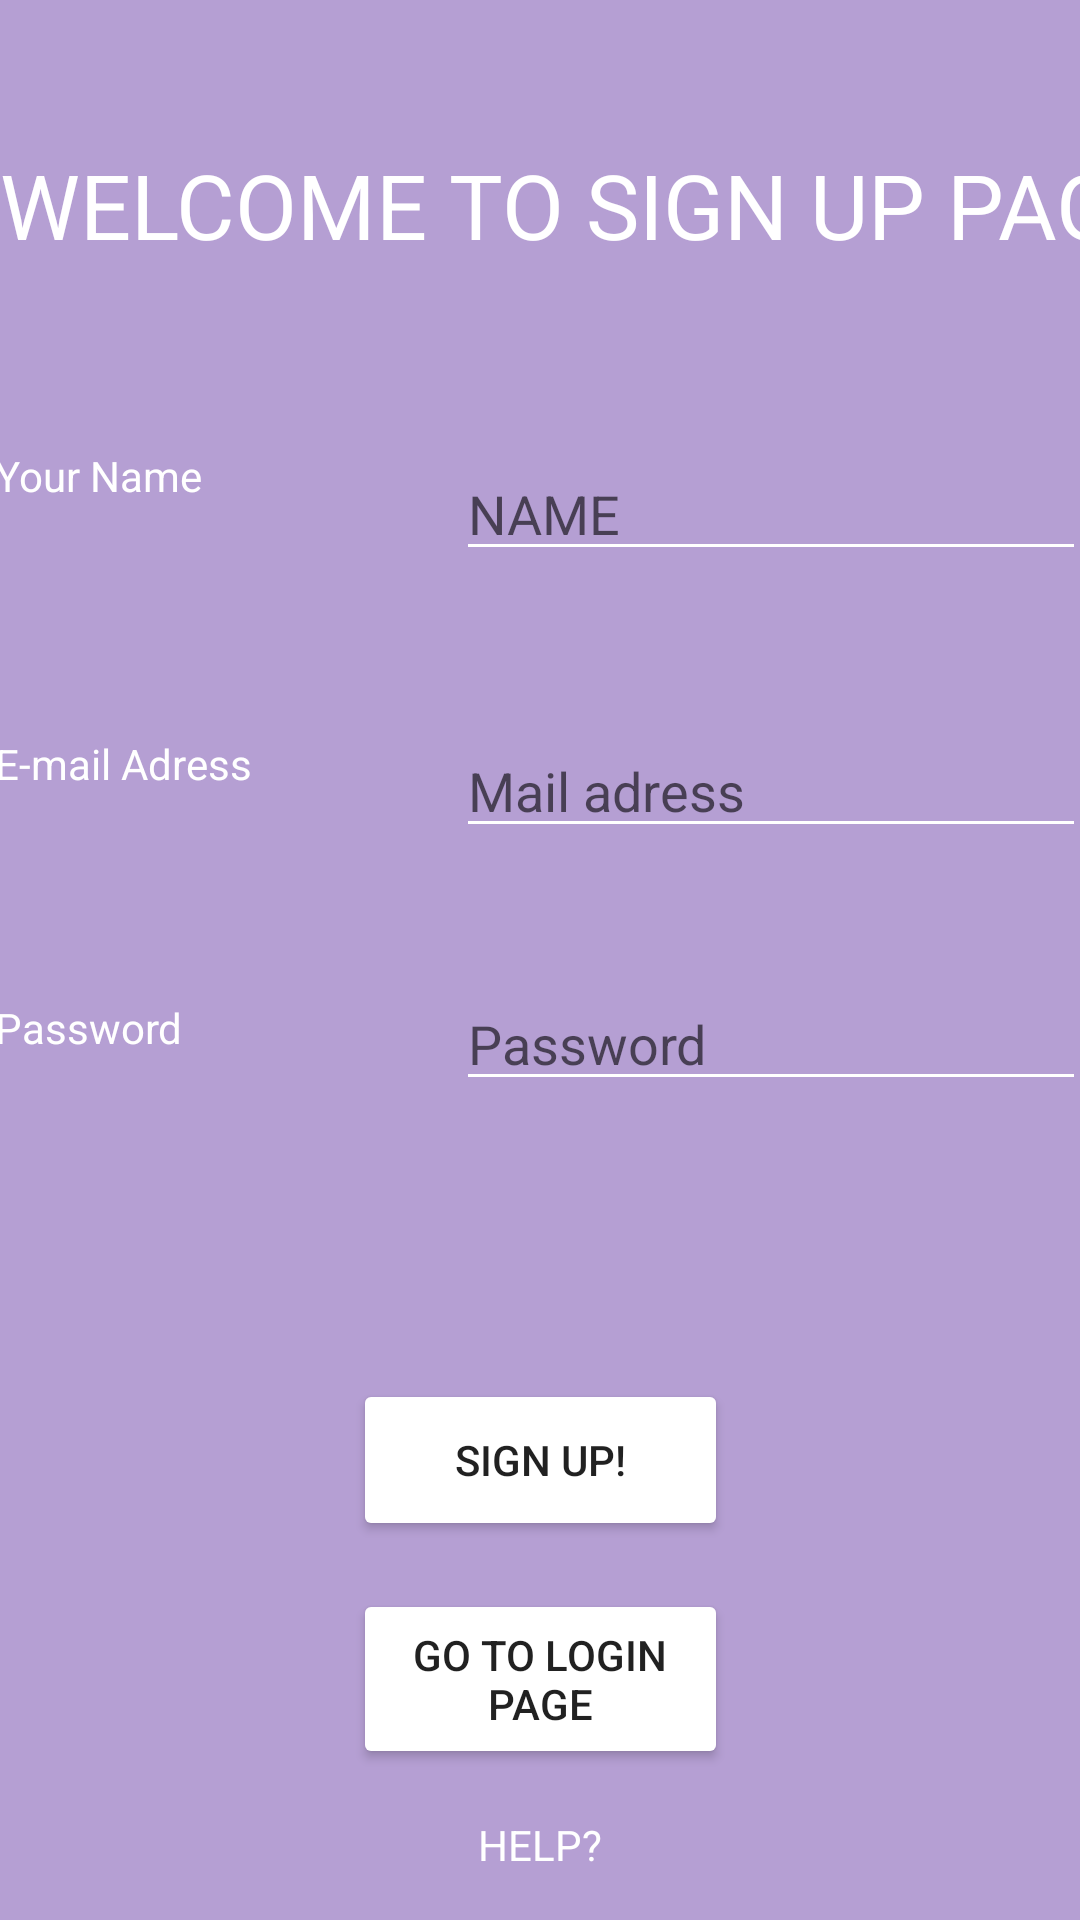

Android layout source for this screen:
<!-- AndroidManifest.xml: application theme Theme.Deneme -->
<!-- res/layout/activity_signup_page.xml -->
<?xml version="1.0" encoding="utf-8"?>
<androidx.constraintlayout.widget.ConstraintLayout xmlns:android="http://schemas.android.com/apk/res/android"
    xmlns:app="http://schemas.android.com/apk/res-auto"
    xmlns:tools="http://schemas.android.com/tools"
    android:layout_width="match_parent"
    android:layout_height="match_parent"
    android:background="@color/purple_mainscreen"
    tools:context=".Signup_page">

    <TextView
        android:id="@+id/welcome_signup"
        android:layout_width="405dp"
        android:layout_height="101dp"
        android:layout_marginTop="48dp"
        android:text="WELCOME TO SIGN UP PAGE"
        android:textAllCaps="true"
        android:textColor="@color/white"
        android:textSize="30sp"
        app:layout_constraintTop_toTopOf="parent"
        tools:layout_editor_absoluteX="3dp" />

    <EditText
        android:id="@+id/signup_name"
        android:layout_width="wrap_content"
        android:layout_height="wrap_content"
        android:backgroundTint="@color/white"
        android:ems="10"
        android:hint="NAME"
        android:inputType="textPersonName"
        app:layout_constraintEnd_toEndOf="parent"
        app:layout_constraintHorizontal_bias="0.5"
        app:layout_constraintStart_toEndOf="@+id/textView3"
        app:layout_constraintTop_toBottomOf="@+id/welcome_signup" />

    <TextView
        android:id="@+id/textView3"
        android:layout_width="154dp"
        android:layout_height="47dp"
        android:text="Your Name"
        android:textColor="@color/white"
        app:layout_constraintEnd_toStartOf="@+id/signup_name"
        app:layout_constraintHorizontal_bias="0.5"
        app:layout_constraintStart_toStartOf="parent"
        app:layout_constraintTop_toBottomOf="@+id/welcome_signup" />

    <TextView
        android:id="@+id/textView5"
        android:layout_width="154dp"
        android:layout_height="47dp"
        android:layout_marginTop="49dp"
        android:text="E-mail Adress"
        android:textColor="@color/white"
        app:layout_constraintEnd_toStartOf="@+id/editTextTextPersonName4"
        app:layout_constraintHorizontal_bias="0.5"
        app:layout_constraintStart_toStartOf="parent"
        app:layout_constraintTop_toBottomOf="@+id/textView3" />

    <EditText
        android:id="@+id/editTextTextPersonName4"
        android:layout_width="wrap_content"
        android:layout_height="wrap_content"
        android:layout_marginTop="51dp"
        android:backgroundTint="@color/white"
        android:ems="10"
        android:hint="Mail adress"
        android:inputType="textPersonName"
        app:layout_constraintEnd_toEndOf="parent"
        app:layout_constraintHorizontal_bias="0.5"
        app:layout_constraintStart_toEndOf="@+id/textView5"
        app:layout_constraintTop_toBottomOf="@+id/signup_name" />

    <TextView
        android:id="@+id/textView6"
        android:layout_width="154dp"
        android:layout_height="47dp"
        android:layout_marginTop="41dp"
        android:text="Password"
        android:textColor="@color/white"
        app:layout_constraintEnd_toStartOf="@+id/editTextTextPersonName5"
        app:layout_constraintHorizontal_bias="0.5"
        app:layout_constraintStart_toStartOf="parent"
        app:layout_constraintTop_toBottomOf="@+id/textView5" />

    <EditText
        android:id="@+id/editTextTextPersonName5"
        android:layout_width="wrap_content"
        android:layout_height="wrap_content"
        android:layout_marginTop="43dp"
        android:backgroundTint="@color/white"
        android:ems="10"
        android:hint="Password"
        android:inputType="textPersonName"
        app:layout_constraintEnd_toEndOf="parent"
        app:layout_constraintHorizontal_bias="0.5"
        app:layout_constraintStart_toEndOf="@+id/textView6"
        app:layout_constraintTop_toBottomOf="@+id/editTextTextPersonName4" />

    <Button
        android:id="@+id/singup_button"
        android:layout_width="125dp"
        android:layout_height="54dp"
        android:layout_marginTop="64dp"
        android:backgroundTint="@color/white"
        android:text="SIGN UP!"
        app:layout_constraintBottom_toTopOf="@+id/gotologinbutton"
        app:layout_constraintEnd_toEndOf="parent"
        app:layout_constraintHorizontal_bias="0.5"
        app:layout_constraintStart_toStartOf="parent"
        app:layout_constraintTop_toBottomOf="@+id/textView6" />

    <TextView
        android:id="@+id/signuphelp"
        android:layout_width="wrap_content"
        android:layout_height="wrap_content"
        android:text="HELP?"
        android:textColor="@color/white"
        app:layout_constraintBottom_toBottomOf="parent"
        app:layout_constraintEnd_toEndOf="parent"
        app:layout_constraintHorizontal_bias="0.5"
        app:layout_constraintStart_toStartOf="parent"
        app:layout_constraintTop_toBottomOf="@+id/gotologinbutton" />

    <Button
        android:id="@+id/gotologinbutton"
        android:layout_width="125dp"
        android:layout_height="60dp"
        android:backgroundTint="@color/white"
        android:text="Go To Login Page"
        app:layout_constraintBottom_toTopOf="@+id/signuphelp"
        app:layout_constraintEnd_toEndOf="parent"
        app:layout_constraintHorizontal_bias="0.5"
        app:layout_constraintStart_toStartOf="parent"
        app:layout_constraintTop_toBottomOf="@+id/singup_button" />

</androidx.constraintlayout.widget.ConstraintLayout>
<!-- resources referenced by this layout -->
<resources>
  <color name="purple_mainscreen">#B59FD3</color>
  <color name="white">#FFFFFFFF</color>
  <style name="Theme.Deneme" parent="Theme.AppCompat.Light.NoActionBar">
          
  
          <item name="colorPrimaryVariant">@color/purple_700</item>
          <item name="colorOnPrimary">@color/white</item>
          
          <item name="colorSecondary">@color/teal_200</item>
          <item name="colorSecondaryVariant">@color/teal_700</item>
          <item name="colorOnSecondary">@color/black</item>
          
          <item name="android:statusBarColor" tools:targetApi="l">?attr/colorPrimaryVariant</item>
          
          <item name="windowNoTitle">true</item>
          <item name="windowActionBar">false</item>
  
      </style>
  <color name="purple_700">#FF3700B3</color>
  <color name="teal_200">#FF03DAC5</color>
  <color name="teal_700">#FF018786</color>
  <color name="black">#FF000000</color>
</resources>
